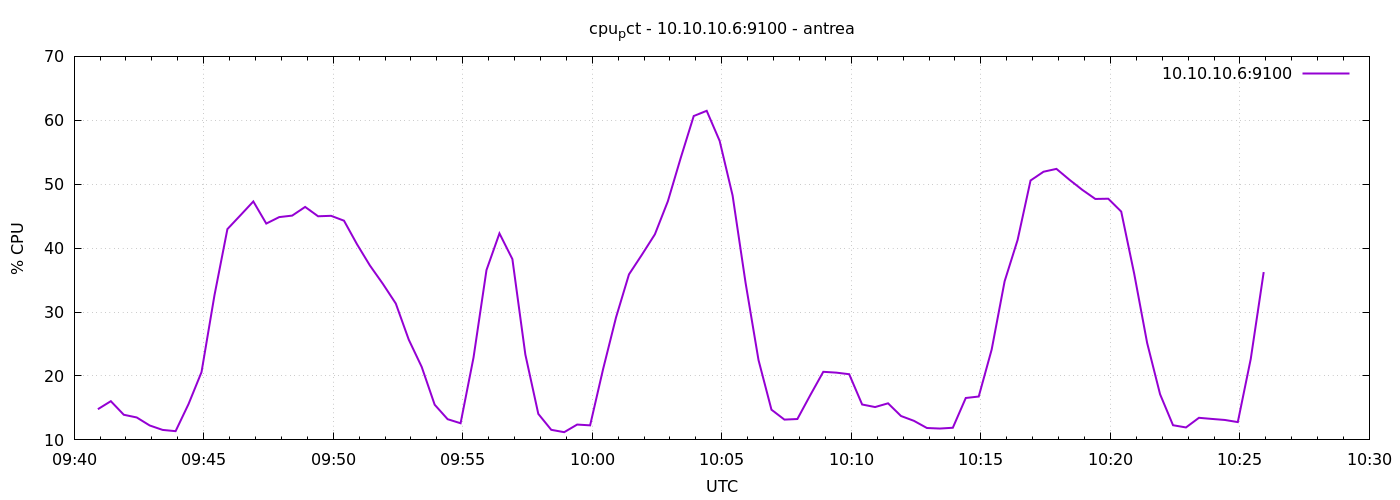

Source data for this figure (header and first rows):
1777974055	14.804761904767183
1777974085	16.06
1777974115	13.93
1777974145	13.51
1777974175	12.26
1777974205	11.56
1777974235	11.37
1777974265	15.61
1777974295	20.6
1777974325	32.61
1777974355	42.98
1777974385	45.13
1777974415	47.3
1777974445	43.84
1777974475	44.86
1777974505	45.09
1777974535	46.45
1777974565	44.99
1777974595	45.06
1777974625	44.3
1777974655	40.62
1777974685	37.29
1777974715	34.41
1777974745	31.33
1777974775	25.68
1777974805	21.41
1777974835	15.5
1777974865	13.24
1777974895	12.6
1777974925	22.89
1777974955	36.57
1777974985	42.3
1777975015	38.29
1777975045	23.36
1777975075	14.07
1777975105	11.58
1777975135	11.21
1777975165	12.4
1777975195	12.28
1777975225	21.06
1777975255	29.16
1777975285	35.9
1777975315	38.98
1777975345	42.16
1777975375	47.32
1777975405	54.15
1777975435	60.68
1777975465	61.49
1777975495	56.78
1777975525	48.23
1777975555	34.59
1777975585	22.49
1777975615	14.72
1777975645	13.18
1777975675	13.27
1777975705	17.01
1777975735	20.65
1777975765	20.52
1777975795	20.28
1777975825	15.54
1777975855	15.14
... 30 more rows
